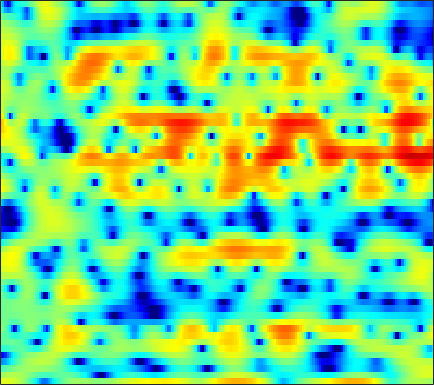

The data file committed next to this chart (first rows):
3.704, 3.6913, 3.633, 3.5126, 3.3895, 3.1567, 2.8491, 2.5693, 2.126, 1.6082, 0.96231, 0.40488, -0.43207, -1.4211, -2.2651, -3.5555, -5.0685, -6.3405, -8.077, -9.4858, -10.015, -9.5227, -8.1864, -6.5649
1.047, 1.277, 1.52, 1.69, 1.771, 1.824, 1.809, 1.75, 1.613, 1.404, 1.132, 0.8866, 0.5077, 0.07774, -0.2718, -0.7504, -1.221, -1.55, -1.921, -2.182, -2.31, -2.323, -2.241, -2.071
-2.392, -2.076, -1.673, -1.272, -0.9737, -0.5963, -0.2418, 0.0028, 0.2962, 0.5431, 0.7493, 0.8732, 1.001, 1.079, 1.11, 1.119, 1.094, 1.055, 0.9767, 0.8699, 0.738, 0.6186, 0.4272, 0.2046
-8.781, -8.595, -7.836, -6.657, -5.687, -4.395, -3.207, -2.401, -1.455, -0.6497, 0.02802, 0.4575, 0.9437, 1.339, 1.573, 1.834, 2.026, 2.126, 2.207, 2.227, 2.185, 2.101, 1.925, 1.666
-13.85, -14.37, -12.61, -9.888, -8.023, -5.974, -4.347, -3.369, -2.313, -1.482, -0.8376, -0.455, -0.02479, 0.303, 0.5107, 0.7644, 1.004, 1.184, 1.423, 1.666, 1.893, 2.043, 2.198, 2.289
-3.394, -3.349, -3.185, -2.869, -2.581, -2.195, -1.852, -1.637, -1.465, -1.428, -1.552, -1.765, -2.173, -2.718, -3.154, -3.648, -3.861, -3.703, -3.072, -2.099, -0.9941, -0.1692, 0.841, 1.72
-1.29, -1.159, -1.035, -0.9469, -0.9417, -0.9602, -1.015, -1.109, -1.345, -1.717, -2.316, -2.933, -4.11, -5.854, -7.687, -11.38, -18, -21.05, -12.97, -8.05, -4.86, -3.044, -1.074, 0.5281
-1.072, -1.059, -1.373, -1.941, -2.465, -3.122, -3.507, -3.523, -3.193, -2.742, -2.385, -2.274, -2.373, -2.74, -3.183, -3.89, -4.531, -4.946, -5.284, -5.296, -4.919, -4.29, -2.959, -1.256
0.5884, 0.1189, -1.019, -2.917, -5.068, -9.684, -16.47, -13.05, -7.147, -3.72, -1.627, -0.6103, 0.2036, 0.5313, 0.5072, 0.1341, -0.6329, -1.513, -3.207, -5.868, -10.13, -13.4, -9.425, -4.185
-0.08114, -0.248, -0.5969, -1.054, -1.399, -1.782, -1.943, -1.855, -1.528, -1.021, -0.4942, -0.1509, 0.1954, 0.386, 0.4232, 0.3286, 0.1219, -0.1148, -0.4774, -0.8061, -0.9944, -0.9613, -0.6731, -0.142
-0.7397, -0.655, -0.5809, -0.5479, -0.5333, -0.515, -0.4702, -0.4114, -0.3145, -0.1889, -0.07345, 0.00713, 0.081, 0.1208, 0.1225, 0.098, 0.03542, -0.01748, -0.06963, -0.09073, -0.06691, -0.004439, 0.1343, 0.3109
-0.8719, -0.708, -0.5359, -0.4052, -0.3221, -0.2167, -0.1208, -0.05722, 0.02185, 0.08877, 0.1303, 0.1295, 0.09269, 0.004342, -0.09221, -0.2541, -0.4301, -0.5546, -0.6927, -0.7577, -0.718, -0.6193, -0.3916, -0.09168
-0.6102, -0.5515, -0.5265, -0.5228, -0.5067, -0.4323, -0.2877, -0.1392, 0.08243, 0.272, 0.403, 0.4355, 0.3666, 0.1409, -0.1462, -0.6677, -1.355, -1.947, -2.752, -3.393, -3.6, -3.366, -2.59, -1.504
-0.6938, -1.117, -1.892, -2.772, -3.331, -3.596, -3.121, -2.403, -1.29, -0.2994, 0.4363, 0.781, 0.9547, 0.7821, 0.419, -0.4349, -1.795, -3.271, -6.165, -11.25, -26.29, -16.31, -7.873, -3.622
-1.544, -2.416, -4.326, -7.61, -11.84, -21.64, -11.86, -7.356, -3.814, -1.63, -0.2647, 0.375, 0.8104, 0.8557, 0.6588, 0.1265, -0.6781, -1.415, -2.465, -3.368, -3.73, -3.488, -2.503, -1.13
-0.3639, -0.5546, -1.004, -1.559, -1.91, -2.077, -1.78, -1.324, -0.5959, 0.07027, 0.5385, 0.7433, 0.7945, 0.618, 0.3518, -0.1477, -0.7564, -1.245, -1.867, -2.356, -2.593, -2.559, -2.221, -1.563
1.611, 1.873, 2.082, 2.187, 2.212, 2.218, 2.206, 2.173, 2.089, 1.917, 1.626, 1.311, 0.7666, 0.06617, -0.5564, -1.518, -2.635, -3.558, -4.919, -6.356, -7.685, -8.296, -8.166, -6.911
2.829, 3.221, 3.599, 3.814, 3.874, 3.831, 3.648, 3.4, 2.934, 2.292, 1.473, 0.7349, -0.4005, -1.682, -2.728, -4.21, -5.763, -7.027, -8.956, -11.52, -15.5, -20.48, -22.38, -14.61
3.4, 3.807, 4.211, 4.452, 4.523, 4.448, 4.166, 3.808, 3.114, 2.136, 0.8394, -0.3689, -2.337, -4.717, -6.723, -9.299, -10.94, -11.3, -11.2, -11.02, -10.97, -10.88, -10.43, -9.554
3.048, 3.517, 4.035, 4.409, 4.579, 4.634, 4.472, 4.202, 3.598, 2.679, 1.375, 0.1004, -2.127, -5.167, -8.208, -13.63, -16.63, -13.92, -10.79, -9.077, -8.279, -8.136, -8.37, -8.952
0.3199, 1.093, 1.997, 2.715, 3.129, 3.52, 3.72, 3.734, 3.572, 3.197, 2.601, 2.008, 1.048, -0.05911, -0.901, -1.895, -2.583, -2.879, -3.089, -3.31, -3.774, -4.396, -5.764, -8.06
-5.298, -3.998, -2.631, -1.554, -0.9009, -0.1679, 0.4292, 0.7951, 1.196, 1.488, 1.675, 1.736, 1.739, 1.665, 1.563, 1.405, 1.23, 1.085, 0.8628, 0.5738, 0.1647, -0.2182, -0.8287, -1.507
-10.09, -9.2, -8.262, -7.506, -6.982, -6.239, -5.395, -4.669, -3.636, -2.598, -1.623, -0.9577, -0.1829, 0.4659, 0.8712, 1.307, 1.633, 1.814, 1.968, 2.032, 2.019, 1.967, 1.854, 1.725
-13.31, -13.48, -13.97, -14.76, -15.38, -15.72, -14.58, -12.88, -10.27, -7.816, -5.695, -4.312, -2.741, -1.438, -0.6083, 0.3168, 1.06, 1.513, 1.996, 2.356, 2.615, 2.747, 2.858, 2.91
-15.2, -15.95, -17.45, -19.67, -22.23, -27.12, -24.81, -19.7, -14.65, -10.96, -8.066, -6.267, -4.246, -2.584, -1.532, -0.3478, 0.6213, 1.223, 1.88, 2.392, 2.771, 2.982, 3.178, 3.284
-15.14, -16.16, -17.46, -18.32, -18.44, -17.73, -16.11, -14.47, -12.06, -9.623, -7.36, -5.819, -3.994, -2.421, -1.399, -0.227, 0.7469, 1.355, 2.015, 2.522, 2.891, 3.086, 3.25, 3.318
-13.43, -15.95, -21.08, -29.79, -25.02, -18.13, -14.08, -11.78, -9.299, -7.187, -5.333, -4.096, -2.612, -1.302, -0.4335, 0.5754, 1.406, 1.917, 2.451, 2.817, 3.039, 3.119, 3.129, 3.059
-6.208, -7.587, -9.345, -10.37, -10.26, -9.2, -7.737, -6.657, -5.331, -4.118, -2.988, -2.175, -1.11, -0.08943, 0.633, 1.495, 2.201, 2.606, 2.958, 3.086, 2.989, 2.791, 2.401, 1.948
1.445, 0.7429, -0.1217, -0.8388, -1.256, -1.677, -1.998, -2.224, -2.497, -2.726, -2.741, -2.491, -1.718, -0.5784, 0.3444, 1.487, 2.396, 2.859, 3.147, 3.04, 2.47, 1.705, 0.2018, -1.806
4.799, 4.196, 3.365, 2.497, 1.806, 0.7814, -0.4377, -1.556, -3.545, -6.443, -10.82, -13.74, -9.971, -5.24, -2.762, -0.4449, 1.077, 1.812, 2.308, 2.258, 1.661, 0.7858, -1.086, -4.021
3.898, 3.332, 2.544, 1.709, 1.043, 0.06866, -1.052, -2.031, -3.584, -5.403, -7.135, -7.728, -6.79, -4.769, -3.259, -1.594, -0.3658, 0.289, 0.8287, 1.01, 0.8932, 0.6425, 0.156, -0.3775
1.636, 1.056, 0.3172, -0.3591, -0.8165, -1.334, -1.77, -2.076, -2.392, -2.631, -2.725, -2.63, -2.324, -1.84, -1.418, -0.8432, -0.3434, -0.05003, 0.2376, 0.4372, 0.5296, 0.5648, 0.5978, 0.641
-0.9961, -1.775, -2.803, -3.619, -3.941, -3.877, -3.329, -2.722, -1.925, -1.228, -0.6702, -0.3344, -0.01405, 0.1781, 0.2568, 0.3034, 0.27, 0.2318, 0.1765, 0.1891, 0.2641, 0.3648, 0.5534, 0.7866
-3.837, -4.735, -6.74, -10.71, -14.97, -11.86, -6.076, -3.264, -0.7674, 0.8514, 1.873, 2.287, 2.505, 2.394, 2.103, 1.439, 0.5759, -0.1113, -0.9274, -1.382, -1.306, -0.962, -0.3351, 0.2776
-5.55, -3.88, -3.301, -3.589, -3.676, -2.582, -0.4949, 1.083, 2.754, 3.909, 4.526, 4.678, 4.494, 3.839, 3.009, 1.369, -1.025, -3.581, -8.494, -13.39, -9.348, -6.175, -3.556, -2.094
0.3366, 0.7768, 1.271, 1.721, 2.047, 2.512, 3.031, 3.382, 3.776, 3.974, 3.909, 3.699, 3.114, 2.15, 1.168, -0.4527, -2.549, -4.377, -6.896, -8.558, -8.333, -7.648, -6.824, -6.427
3.88, 3.751, 3.662, 3.604, 3.578, 3.531, 3.434, 3.31, 3.074, 2.695, 2.177, 1.654, 0.8069, -0.1867, -1.009, -2.217, -3.473, -4.42, -5.547, -6.495, -7.25, -7.775, -8.555, -9.625
5.59, 5.263, 4.851, 4.442, 4.139, 3.74, 3.311, 2.967, 2.395, 1.683, 0.794, -0.01308, -1.218, -2.516, -3.479, -4.659, -5.575, -6.094, -6.657, -7.18, -7.865, -8.444, -9.48, -10.86
6.698, 6.105, 5.277, 4.515, 4.016, 3.472, 3.038, 2.715, 2.193, 1.454, 0.3604, -0.7058, -2.649, -5.218, -7.536, -10.36, -10.89, -9.793, -8.311, -7.457, -7.273, -7.579, -8.502, -10.06
7.355, 6.119, 4.232, 2.347, 1.344, 1.059, 1.632, 2.162, 2.605, 2.585, 2.015, 1.169, -0.6131, -3.279, -6.03, -10.1, -10.18, -7.879, -5.364, -3.983, -3.396, -3.482, -4.177, -5.562
5.432, 3.629, 0.1725, -5.763, -15.08, -9.1, -2.813, -0.4025, 1.444, 2.325, 2.573, 2.415, 1.921, 1.151, 0.5155, -0.1519, -0.4804, -0.4953, -0.3522, -0.2344, -0.253, -0.4083, -0.8327, -1.445
3.033, 2.119, 0.7193, -0.5796, -1.219, -1.377, -0.8703, -0.3071, 0.3932, 0.89, 1.151, 1.223, 1.157, 0.9656, 0.7915, 0.5195, 0.2724, 0.0997, -0.1231, -0.326, -0.5838, -0.7794, -1.057, -1.333
2.321, 1.991, 1.517, 1.063, 0.7814, 0.5303, 0.4293, 0.4209, 0.4738, 0.5595, 0.6238, 0.6488, 0.6137, 0.5386, 0.4437, 0.2581, 0.01043, -0.2109, -0.5488, -0.9225, -1.306, -1.591, -1.911, -2.131
2.506, 2.372, 2.107, 1.766, 1.491, 1.13, 0.8084, 0.6133, 0.4358, 0.3638, 0.3852, 0.4229, 0.4973, 0.5292, 0.4938, 0.3732, 0.1161, -0.1709, -0.6861, -1.373, -2.181, -2.847, -3.684, -4.233
3.122, 3.033, 2.724, 2.221, 1.729, 0.9536, 0.1314, -0.4092, -0.8944, -0.9935, -0.7125, -0.3508, 0.1899, 0.6306, 0.8558, 0.9666, 0.8405, 0.5633, -0.08213, -1.105, -2.641, -4.221, -7.229, -11.59
2.868, 2.865, 2.536, 1.787, 0.8995, -0.7949, -3.174, -5.467, -8.409, -8.126, -5.36, -3.413, -1.5, -0.1955, 0.4723, 0.9819, 1.144, 1.053, 0.645, -0.0999, -1.208, -2.313, -4.138, -5.901
1.274, 1.503, 1.397, 0.7794, -0.04043, -1.685, -4.108, -6.457, -9.521, -9.371, -6.639, -4.754, -2.918, -1.68, -1.054, -0.5084, -0.2415, -0.1766, -0.2308, -0.3963, -0.6159, -0.7941, -0.9348, -0.8551
0.9045, 1.325, 1.549, 1.403, 1.07, 0.3612, -0.565, -1.286, -2.098, -2.575, -2.718, -2.684, -2.533, -2.361, -2.28, -2.205, -2.196, -2.215, -2.221, -2.144, -1.942, -1.664, -1.149, -0.5276
1.753, 2.446, 3.065, 3.332, 3.3, 2.971, 2.394, 1.802, 0.8468, -0.2126, -1.347, -2.206, -3.173, -3.878, -4.208, -4.548, -4.939, -5.346, -6.007, -6.379, -5.874, -4.876, -3.25, -1.719
2.261, 3.459, 4.507, 5.046, 5.146, 4.905, 4.267, 3.512, 2.108, 0.1475, -2.486, -5.018, -8.981, -11.21, -10.25, -8.569, -8.082, -8.728, -11.6, -20.32, -18.81, -10.8, -5.699, -2.839
2.723, 3.643, 4.485, 4.9, 4.957, 4.706, 4.052, 3.3, 1.899, -0.02476, -2.6, -5.058, -8.801, -10.81, -9.85, -7.946, -6.803, -6.494, -6.517, -6.476, -5.859, -4.887, -3.421, -2.171
2.93, 3.269, 3.583, 3.693, 3.634, 3.356, 2.848, 2.315, 1.415, 0.3455, -0.8473, -1.721, -2.735, -3.39, -3.602, -3.595, -3.414, -3.243, -2.991, -2.707, -2.358, -2.071, -1.717, -1.458
2.594, 2.671, 2.688, 2.608, 2.471, 2.181, 1.79, 1.431, 0.8961, 0.3082, -0.2642, -0.6482, -1.074, -1.354, -1.468, -1.492, -1.405, -1.287, -1.103, -0.9254, -0.7561, -0.6729, -0.6291, -0.7173
2.043, 1.987, 1.853, 1.65, 1.454, 1.135, 0.7548, 0.4427, 0.007162, -0.4187, -0.7801, -0.9939, -1.145, -1.146, -1.045, -0.8073, -0.4926, -0.2357, 0.09332, 0.3773, 0.5664, 0.6375, 0.6173, 0.4417
1.253, 1.049, 0.7433, 0.4027, 0.1377, -0.239, -0.6747, -1.05, -1.627, -2.228, -2.787, -3.077, -3.138, -2.763, -2.236, -1.358, -0.4402, 0.1972, 0.935, 1.512, 1.899, 2.07, 2.126, 2
-0.3962, -0.9321, -1.613, -2.133, -2.394, -2.632, -2.895, -3.233, -4.008, -5.328, -7.314, -9.104, -10.49, -8.487, -6.062, -3.195, -0.9897, 0.2907, 1.594, 2.508, 3.116, 3.386, 3.533, 3.455
-3.668, -5.325, -7.717, -9.018, -8.541, -7.011, -5.738, -5.234, -5.232, -6.107, -7.97, -10.02, -11.9, -9.054, -6.02, -2.741, -0.3401, 1.02, 2.368, 3.285, 3.849, 4.065, 4.126, 3.954
-5.42, -7.707, -12.25, -16.07, -13.12, -8.755, -6.149, -4.931, -3.983, -3.507, -3.292, -3.116, -2.635, -1.749, -0.8739, 0.3976, 1.601, 2.374, 3.174, 3.686, 3.88, 3.835, 3.532, 3.001
